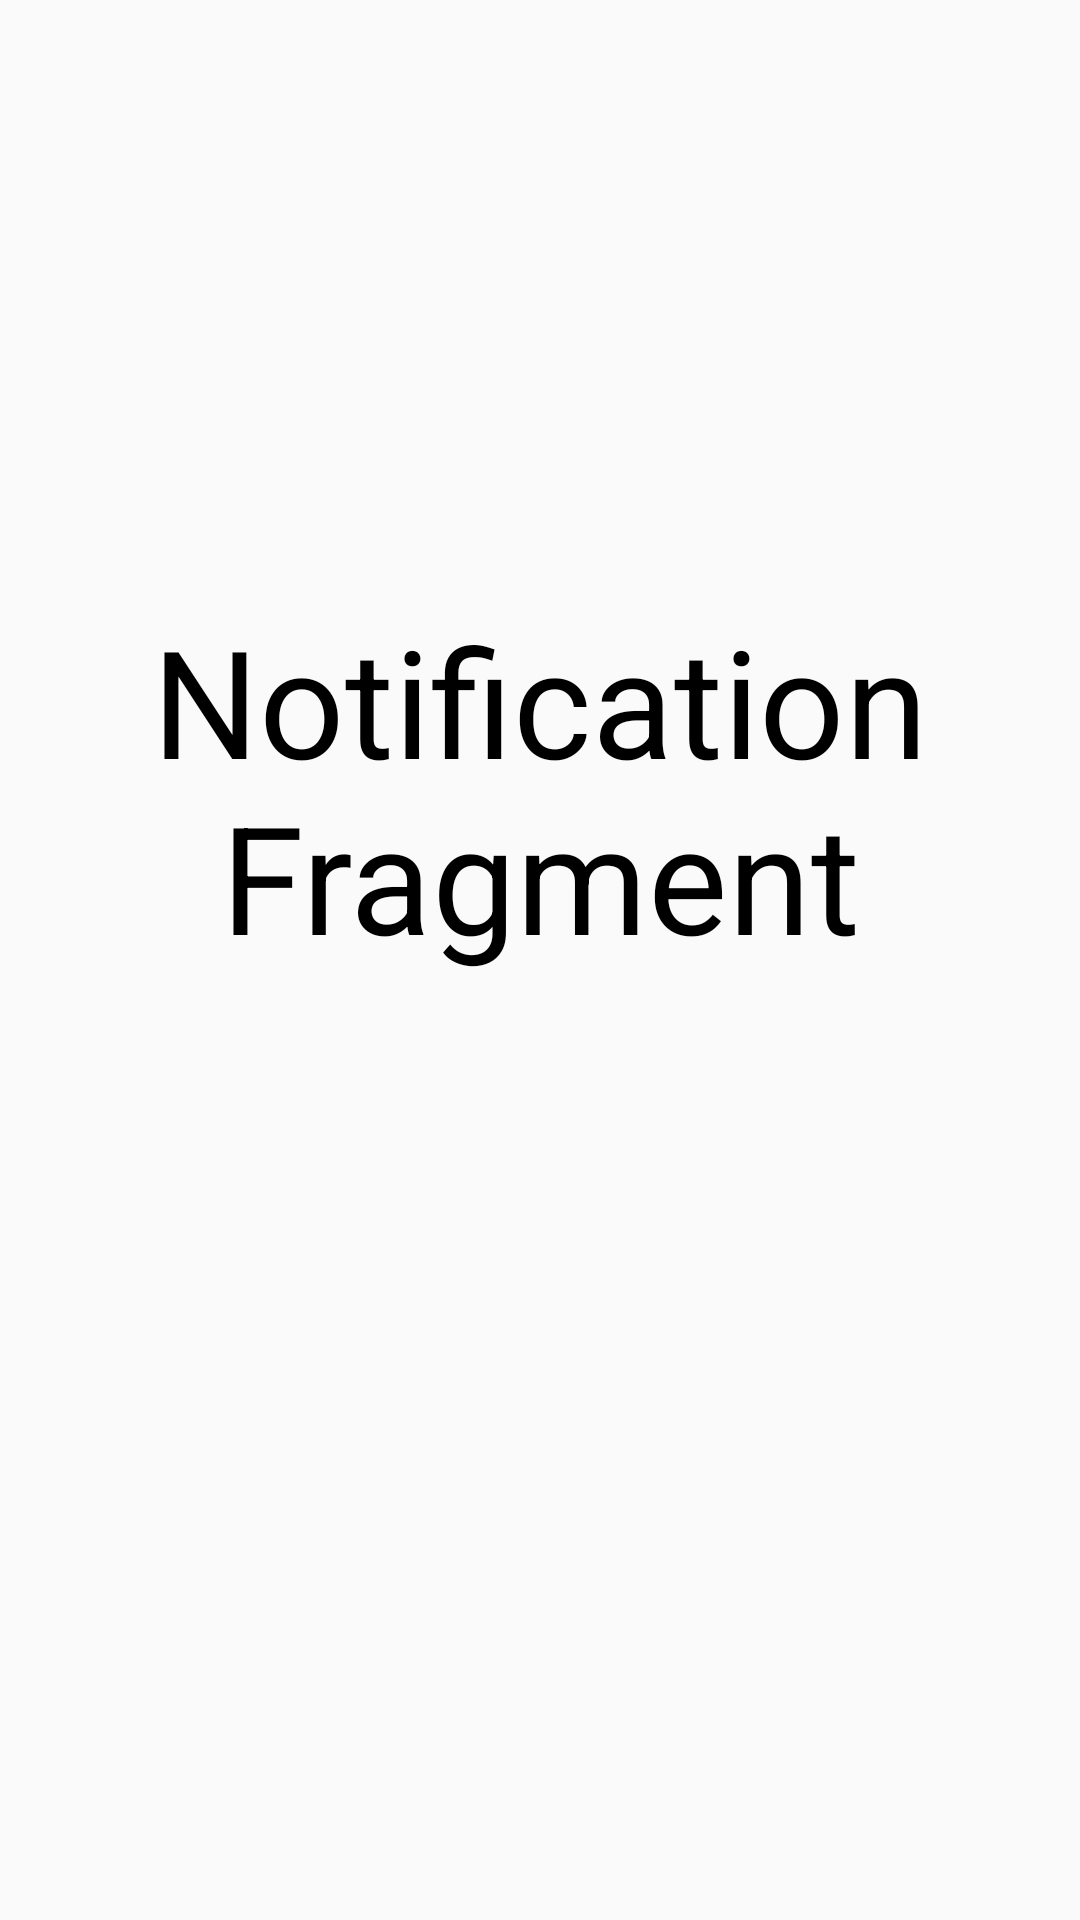

Write the Android layout XML for this screen, with the resource values it uses.
<!-- AndroidManifest.xml: application theme AppTheme -->
<!-- res/layout/fragment_notification.xml -->
<?xml version="1.0" encoding="utf-8"?>
<RelativeLayout xmlns:android="http://schemas.android.com/apk/res/android"
    xmlns:tools="http://schemas.android.com/tools"
    android:layout_width="match_parent"
    android:layout_height="match_parent"
    tools:context=".Fragments.NotificationFragment">


    <ScrollView
        android:layout_width="match_parent"
        android:layout_height="match_parent">

    <TextView
        android:layout_width="match_parent"
        android:layout_height="match_parent"
        android:text="Notification Fragment"
        android:textAlignment="center"
        android:textSize="50dp"
        android:paddingTop="200dp"
        android:textColor="@android:color/background_dark"
        />
    </ScrollView>

</RelativeLayout>
<!-- resources referenced by this layout -->
<resources>
  <style name="AppTheme" parent="Theme.AppCompat.Light.NoActionBar">
  
          <item name="colorPrimary">@color/colorPrimary</item>
          <item name="colorPrimaryDark">@color/colorPrimaryDark</item>
          <item name="colorAccent">@color/colorAccent</item>
  
      </style>
  <color name="colorPrimary">#008577</color>
  <color name="colorPrimaryDark">#00574B</color>
  <color name="colorAccent">#D81B60</color>
</resources>
